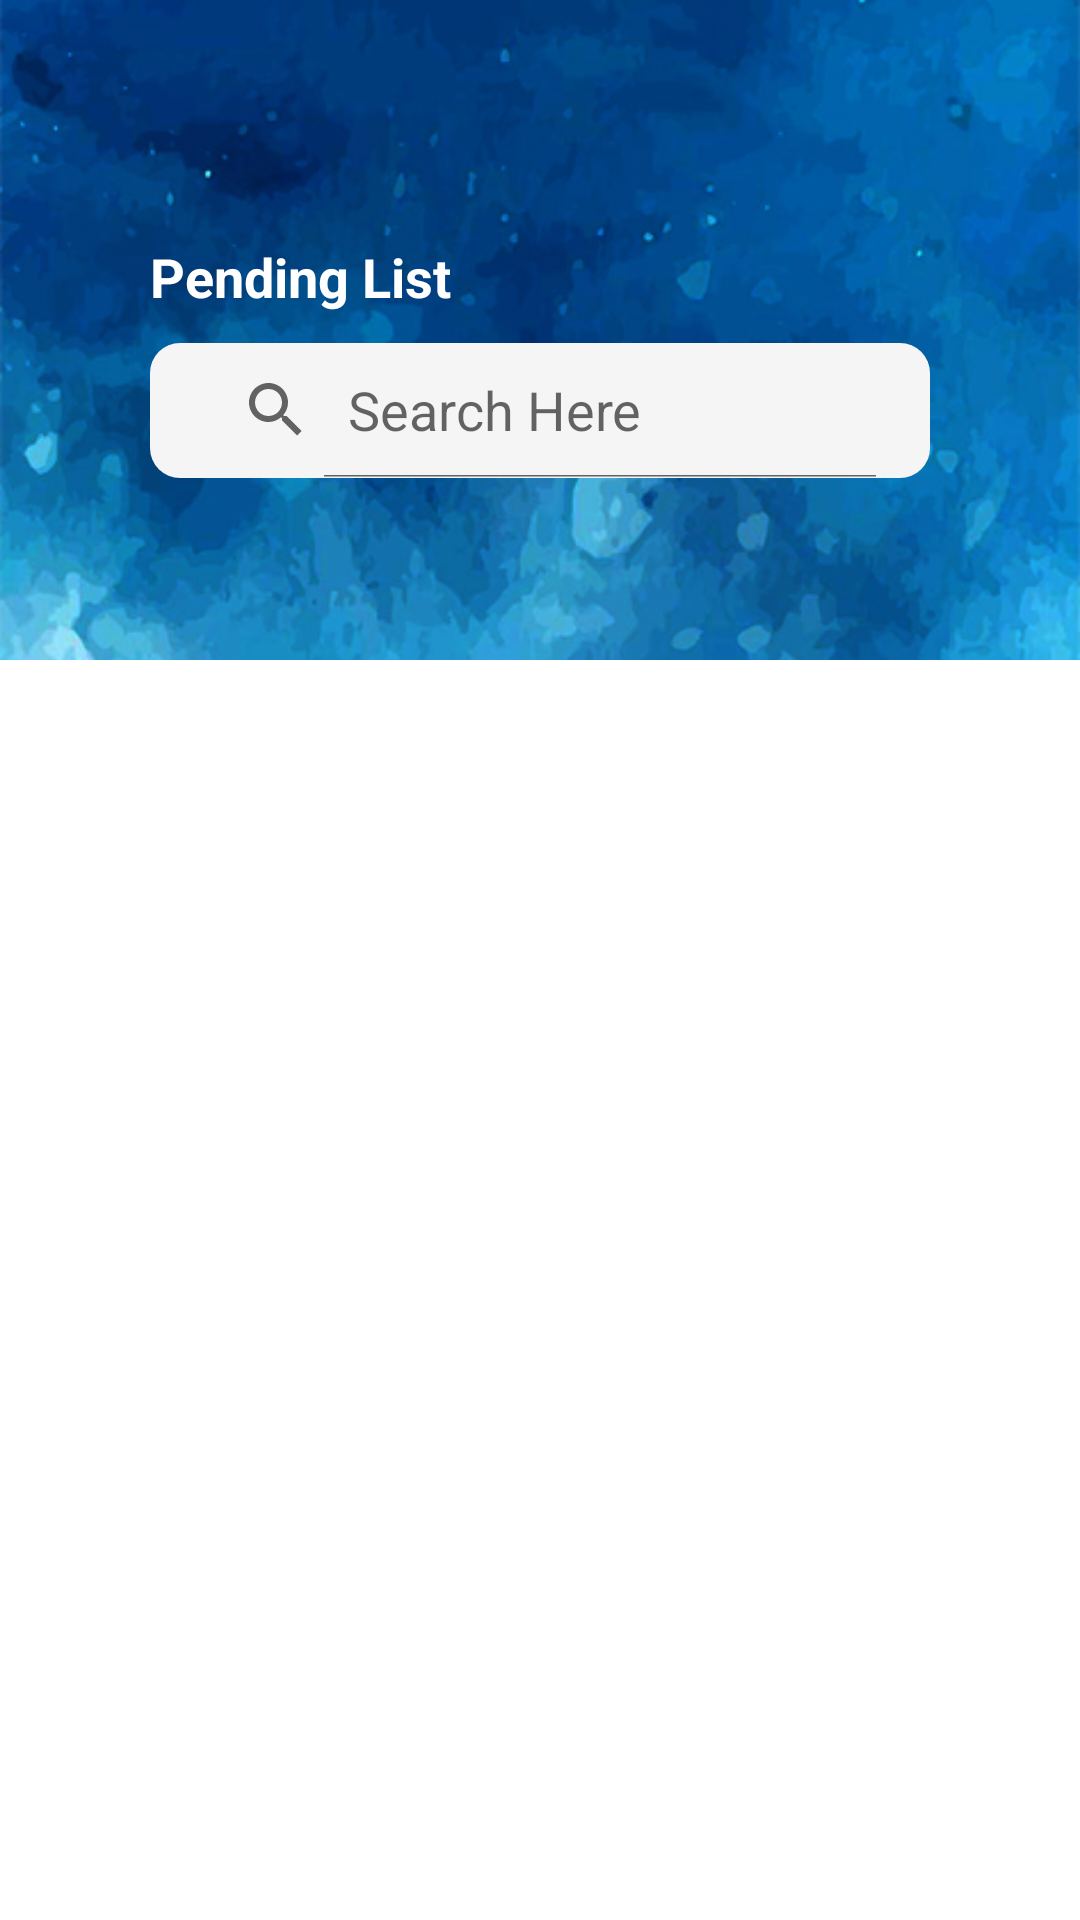

Here is an Android app screen rendered from its layout file. Give the layout XML and the strings, colors and styles it references.
<!-- AndroidManifest.xml: application theme Theme.Ems -->
<!-- res/layout/pending_activity.xml -->
<?xml version="1.0" encoding="utf-8"?>
<RelativeLayout xmlns:android="http://schemas.android.com/apk/res/android"
    xmlns:tools="http://schemas.android.com/tools"
    android:layout_width="match_parent"
    android:layout_height="match_parent"
    xmlns:app="http://schemas.android.com/apk/res-auto">
    <FrameLayout
        android:layout_width="match_parent"
        android:layout_height="wrap_content">
        <ImageView
            android:id="@+id/header_cover_image"
            android:layout_width="match_parent"
            android:layout_height="220dp"
            android:scaleType="centerCrop"
            android:src="@mipmap/bg_blue" />
    </FrameLayout>
    <ImageView
        android:id="@+id/Img_Id"
        android:layout_marginRight="20dp"
        android:layout_width="45dp"
        android:layout_height="45dp"
        android:layout_alignParentEnd="true"
        android:layout_marginTop="25dp"
        android:background="@mipmap/white_logo" />
    <TextView
        android:id="@+id/led_tv"
        android:layout_marginLeft="50dp"
        android:layout_marginRight="20dp"
        android:layout_below="@+id/Img_Id"
        android:layout_width="wrap_content"
        android:layout_height="wrap_content"
        android:layout_marginTop="10sp"
        android:text="Pending List"
        android:textColor="@color/white"
        android:textSize="18sp"
        android:textStyle="bold" />

    <SearchView
        android:id="@+id/search_Id"
        android:layout_marginLeft="50dp"
        android:layout_marginTop="10sp"
        android:layout_below="@+id/led_tv"
        android:layout_width="match_parent"
        android:layout_height="45dp"
        android:background="@drawable/edit_textbg1"
        android:queryHint="Search Here"
        android:iconifiedByDefault="false"
        android:layout_marginRight="50dp"
        android:paddingLeft="10dp"
        android:paddingEnd="10dp" />
    <ImageView
        android:visibility="gone"
        android:id="@+id/ImgZip"
        android:layout_marginRight="20dp"
        android:layout_marginLeft="5dp"
        android:layout_below="@+id/led_tv"
        android:layout_marginTop="10sp"
        android:layout_alignParentEnd="true"
        android:padding="10dp"
        android:layout_width="45dp"
        android:layout_height="45dp"
        android:src="@mipmap/zips"
        android:background="@drawable/zip_code" />
    <TextView
        android:id="@+id/led_tv1"
        android:layout_marginLeft="20dp"
        android:layout_marginRight="60dp"
        android:layout_below="@+id/search_Id"
        android:layout_width="wrap_content"
        android:layout_height="wrap_content"
        android:layout_marginTop="20sp"
        android:padding="10dp"
        android:text=""
        android:textColor="@color/white"
        android:textSize="15sp"
        android:textStyle="normal" />
    <LinearLayout
        android:visibility="gone"
        android:layout_weight="1"
        android:layout_marginRight="50dp"
        android:layout_marginLeft="110dp"
        android:gravity="center"
        android:layout_marginTop="28sp"
        android:layout_toRightOf="@+id/led_tv1"
        android:layout_below="@+id/search_Id"
        android:background="@drawable/edit_grays"
        android:layout_width="match_parent"
        android:layout_height="30dp">
        <Spinner
            android:id="@+id/short_by_session"
            android:layout_gravity="center"
            android:textColor="@color/gray"
            android:layout_marginLeft="8dp"
            android:overlapAnchor="false"
            android:layout_width="match_parent"
            android:layout_height="50dp"
            android:layout_below="@+id/led_tv"/>
    </LinearLayout>
    
    
    
    
    
    
    
    
    
    
    
    
    
    
    
    

    
    
    
    
    
    
    
    
    
    
    
    
    
    
    
    
    
    

    
    
    
    
    
    
    
    
    
    
    
    
    
    
    
    
    
    

    
    
    
    
    
    
    
    
    
    
    
    
    
    
    
    
    
    
    

    <LinearLayout
        android:id="@+id/lv"
        android:layout_below="@+id/search_Id"
        android:weightSum="4"
        android:layout_marginLeft="20dp"
        android:layout_marginRight="20dp"
        android:layout_marginTop="25dp"
        android:orientation="horizontal"
        android:layout_width="match_parent"
        android:layout_height="wrap_content">


        
        
        
        
        
        
        
        
        

        
        
        
        
        
        
        
        
        
        
        
        
        
        
        
        
        
        
        
        
        
        
        
        
        
        
        
        
        
        
        
        
        
        
        
        
        
        
        
        
        
        
        

        <androidx.recyclerview.widget.RecyclerView
            android:layout_weight="0"
            android:layout_marginTop="0dp"
            android:layout_marginLeft="5dp"
            android:layout_marginRight="5dp"
            android:id="@+id/recyclerCount"
            android:layout_width="match_parent"
            android:layout_height="wrap_content"/>
    </LinearLayout>
    <androidx.recyclerview.widget.RecyclerView
        android:layout_marginTop="20dp"
        android:layout_marginLeft="20dp"
        android:layout_marginRight="20dp"
        android:layout_below="@+id/lv"
        android:id="@+id/recyclerLead"
        android:layout_width="match_parent"
        android:layout_height="match_parent"/>
    <FrameLayout
        android:id="@+id/progressBarHolder"
        android:animateLayoutChanges="true"
        android:visibility="gone"
        android:alpha="0.6"
        android:background="#000000"
        android:layout_width="match_parent"
        android:layout_height="match_parent">
        <pl.droidsonroids.gif.GifImageView
            android:id="@+id/loaderId"
            android:visibility="visible"
            android:layout_gravity="center"
            android:layout_width="100dp"
            android:layout_height="100dp"
            android:src="@mipmap/loaderp" />
    </FrameLayout>
</RelativeLayout>
<!-- resources referenced by this layout -->
<resources>
  <color name="black">#FF000000</color>
  <color name="gray">#E7E7E7</color>
  <color name="white">#FFFFFFFF</color>
  <!-- drawable edit_grays (drawable) -->
  <?xml version="1.0" encoding="UTF-8"?>
  <shape xmlns:android="http://schemas.android.com/apk/res/android"
      android:shape="rectangle">
  
      <solid android:color="#f4f4f4" />
  
      <corners android:bottomRightRadius="5dp"
          android:bottomLeftRadius="5dp"
          android:topLeftRadius="5dp"
          android:topRightRadius="5dp"/>
  
  </shape>
  <!-- drawable edit_textbg1 (drawable) -->
  <?xml version="1.0" encoding="UTF-8"?>
  <shape xmlns:android="http://schemas.android.com/apk/res/android"
      android:shape="rectangle">
  
      <solid android:color="#f5f5f5" />
  
      <corners android:bottomRightRadius="10dp"
          android:bottomLeftRadius="10dp"
          android:topLeftRadius="10dp"
          android:topRightRadius="10dp"/>
  
  </shape>
  <!-- drawable text_bg (drawable) -->
  <?xml version="1.0" encoding="UTF-8"?>
  <shape xmlns:android="http://schemas.android.com/apk/res/android"
      android:shape="rectangle">
  
      <solid android:color="#3acaff" />
  
      <corners android:bottomRightRadius="5dp"
          android:bottomLeftRadius="5dp"
          android:topLeftRadius="5dp"
          android:topRightRadius="5dp"/>
  
  </shape>
  <!-- drawable zip_code (drawable) -->
  <?xml version="1.0" encoding="UTF-8"?>
  <shape xmlns:android="http://schemas.android.com/apk/res/android"
      android:shape="rectangle">
  
      <solid android:color="#ffcc00" />
  
      <corners android:bottomRightRadius="10dp"
          android:bottomLeftRadius="10dp"
          android:topLeftRadius="10dp"
          android:topRightRadius="10dp"/>
  
  </shape>
  <!-- mipmap bg_blue: jpg bitmap (mipmap-hdpi, 104565 bytes) -->
  <!-- mipmap loaderp: gif bitmap (mipmap-xxhdpi, 611947 bytes) -->
  <!-- mipmap zips: png bitmap (mipmap-mdpi, 8271 bytes) -->
  <style name="Theme.Ems" parent="Theme.MaterialComponents.DayNight.NoActionBar">
          
          <item name="colorPrimary">@color/purple_500</item>
          <item name="colorPrimaryVariant">@color/purple_700</item>
          <item name="colorOnPrimary">@color/white</item>
          
          <item name="colorSecondary">@color/teal_200</item>
          <item name="colorSecondaryVariant">@color/teal_700</item>
          <item name="colorOnSecondary">@color/black</item>
          
          <item name="android:statusBarColor">?attr/colorPrimaryVariant</item>
          
          <item name="android:windowFullscreen">true</item>
          <item name="android:windowDisablePreview">false</item>
  
  
      </style>
  <color name="purple_500">#FF6200EE</color>
  <color name="purple_700">#FF3700B3</color>
  <color name="teal_200">#FF03DAC5</color>
  <color name="teal_700">#FF018786</color>
</resources>
